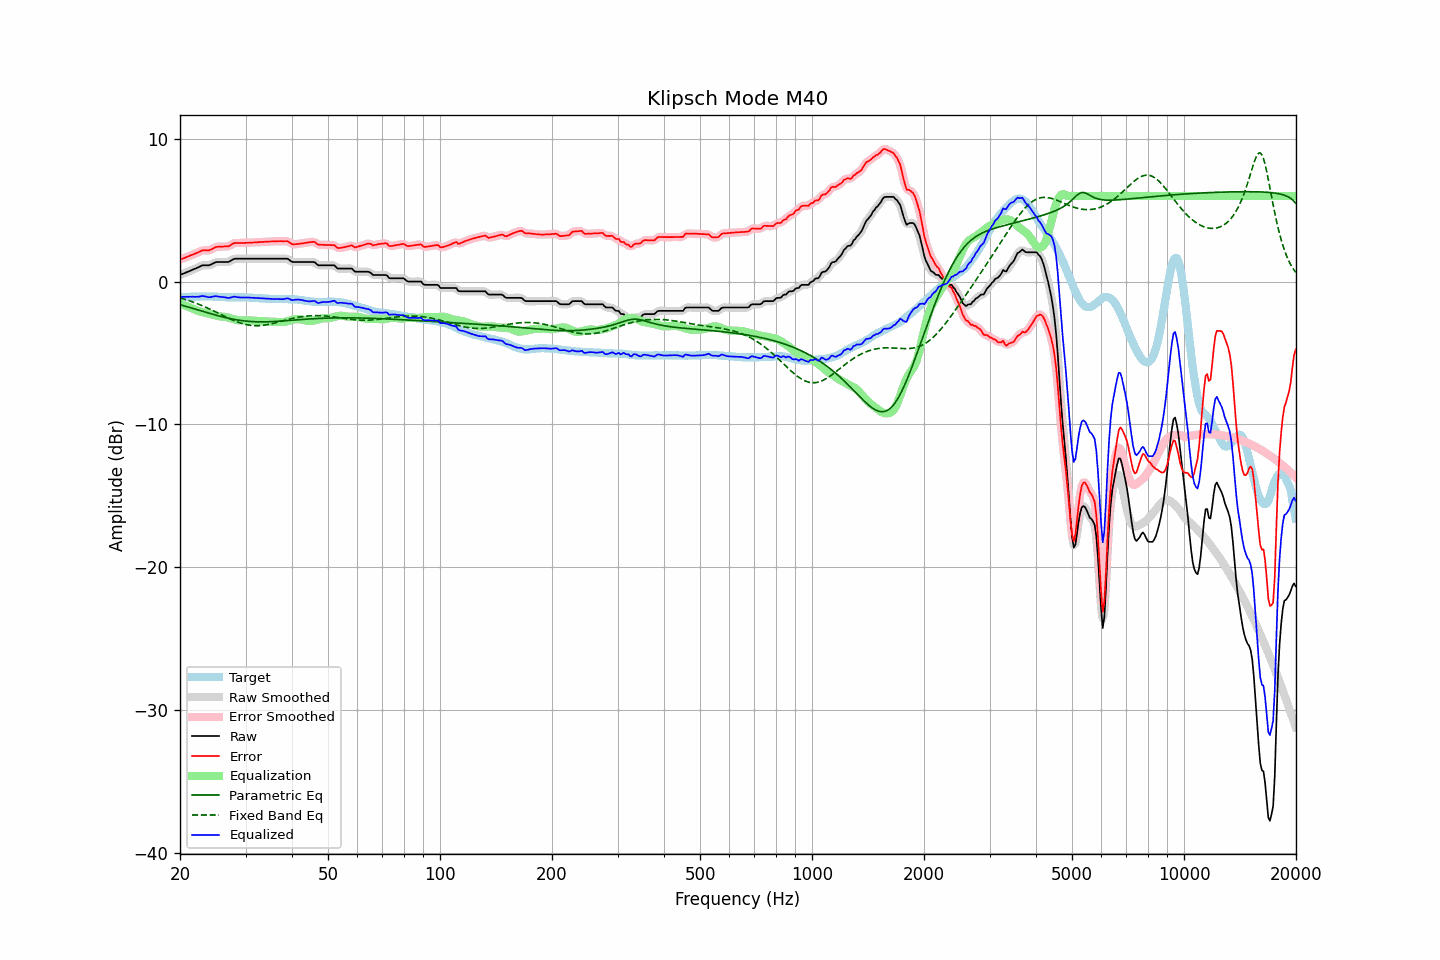

Source data for this figure (header and first rows):
frequency, raw, error, smoothed, error_smoothed, equalization, parametric_eq, fixed_band_eq, equalized_raw, equalized_smoothed, target
20.00, 0.46, 1.54, 0.46, 1.54, -1.54, -1.62, -1.14, -1.08, -1.08, -1.07
20.20, 0.51, 1.59, 0.51, 1.58, -1.58, -1.65, -1.17, -1.07, -1.07, -1.07
20.40, 0.55, 1.63, 0.56, 1.63, -1.63, -1.68, -1.20, -1.07, -1.07, -1.07
20.61, 0.60, 1.67, 0.60, 1.67, -1.67, -1.71, -1.24, -1.07, -1.07, -1.06
20.81, 0.65, 1.72, 0.65, 1.71, -1.71, -1.75, -1.27, -1.06, -1.07, -1.06
21.02, 0.69, 1.76, 0.70, 1.76, -1.76, -1.78, -1.31, -1.07, -1.06, -1.06
21.23, 0.74, 1.81, 0.74, 1.81, -1.80, -1.81, -1.35, -1.06, -1.06, -1.07
21.44, 0.79, 1.85, 0.79, 1.85, -1.85, -1.85, -1.39, -1.06, -1.06, -1.06
21.66, 0.84, 1.90, 0.84, 1.90, -1.90, -1.88, -1.43, -1.06, -1.06, -1.06
21.87, 0.88, 1.94, 0.89, 1.94, -1.95, -1.91, -1.47, -1.07, -1.06, -1.06
22.09, 0.93, 1.99, 0.93, 1.99, -2.00, -1.95, -1.51, -1.07, -1.07, -1.06
22.31, 0.98, 2.03, 0.98, 2.03, -2.05, -1.98, -1.56, -1.06, -1.06, -1.05
22.54, 1.03, 2.09, 1.04, 2.09, -2.08, -2.01, -1.60, -1.05, -1.04, -1.06
22.76, 1.09, 2.14, 1.09, 2.14, -2.12, -2.05, -1.65, -1.02, -1.03, -1.05
22.99, 1.14, 2.19, 1.13, 2.18, -2.14, -2.08, -1.70, -1.00, -1.01, -1.05
23.22, 1.14, 2.19, 1.15, 2.19, -2.17, -2.11, -1.75, -1.02, -1.02, -1.05
23.45, 1.14, 2.19, 1.14, 2.19, -2.19, -2.15, -1.80, -1.05, -1.05, -1.05
23.69, 1.14, 2.19, 1.14, 2.19, -2.21, -2.18, -1.85, -1.07, -1.07, -1.05
23.92, 1.14, 2.18, 1.15, 2.20, -2.24, -2.21, -1.90, -1.10, -1.09, -1.04
24.16, 1.18, 2.23, 1.18, 2.23, -2.27, -2.25, -1.95, -1.09, -1.09, -1.05
24.40, 1.23, 2.28, 1.24, 2.28, -2.30, -2.28, -2.00, -1.07, -1.06, -1.05
24.65, 1.29, 2.34, 1.29, 2.35, -2.33, -2.31, -2.06, -1.04, -1.04, -1.05
24.89, 1.35, 2.41, 1.34, 2.40, -2.37, -2.34, -2.11, -1.02, -1.03, -1.06
25.14, 1.37, 2.43, 1.37, 2.43, -2.40, -2.37, -2.17, -1.03, -1.03, -1.06
25.39, 1.37, 2.44, 1.38, 2.45, -2.43, -2.40, -2.22, -1.05, -1.05, -1.07
25.65, 1.37, 2.44, 1.37, 2.45, -2.44, -2.43, -2.28, -1.07, -1.07, -1.07
25.91, 1.37, 2.45, 1.37, 2.45, -2.45, -2.46, -2.33, -1.08, -1.08, -1.08
26.16, 1.37, 2.46, 1.37, 2.46, -2.46, -2.49, -2.39, -1.09, -1.09, -1.08
26.43, 1.37, 2.47, 1.37, 2.46, -2.47, -2.51, -2.44, -1.10, -1.10, -1.09
26.69, 1.37, 2.47, 1.37, 2.46, -2.49, -2.54, -2.50, -1.12, -1.13, -1.09
26.96, 1.37, 2.47, 1.39, 2.48, -2.52, -2.57, -2.55, -1.15, -1.13, -1.10
27.23, 1.42, 2.52, 1.43, 2.53, -2.55, -2.59, -2.60, -1.13, -1.13, -1.10
27.50, 1.49, 2.60, 1.49, 2.59, -2.59, -2.61, -2.65, -1.10, -1.10, -1.11
27.77, 1.55, 2.66, 1.55, 2.65, -2.62, -2.63, -2.70, -1.07, -1.07, -1.11
28.05, 1.60, 2.70, 1.59, 2.69, -2.65, -2.66, -2.75, -1.05, -1.06, -1.10
28.33, 1.60, 2.70, 1.61, 2.71, -2.68, -2.67, -2.79, -1.08, -1.07, -1.10
28.62, 1.60, 2.70, 1.61, 2.71, -2.70, -2.69, -2.84, -1.10, -1.09, -1.10
28.90, 1.60, 2.70, 1.60, 2.70, -2.71, -2.71, -2.88, -1.11, -1.11, -1.10
29.19, 1.60, 2.70, 1.60, 2.70, -2.72, -2.73, -2.92, -1.11, -1.11, -1.10
29.48, 1.60, 2.70, 1.60, 2.71, -2.72, -2.74, -2.95, -1.11, -1.11, -1.10
29.78, 1.60, 2.71, 1.60, 2.71, -2.71, -2.75, -2.98, -1.11, -1.11, -1.10
30.08, 1.60, 2.72, 1.60, 2.71, -2.71, -2.77, -3.01, -1.11, -1.11, -1.11
30.38, 1.60, 2.72, 1.60, 2.72, -2.72, -2.78, -3.03, -1.11, -1.11, -1.12
30.68, 1.60, 2.72, 1.60, 2.72, -2.72, -2.79, -3.05, -1.12, -1.12, -1.12
30.99, 1.60, 2.73, 1.60, 2.73, -2.73, -2.80, -3.07, -1.13, -1.13, -1.13
31.30, 1.60, 2.73, 1.60, 2.73, -2.73, -2.80, -3.08, -1.13, -1.13, -1.13
31.61, 1.60, 2.74, 1.60, 2.74, -2.74, -2.81, -3.09, -1.14, -1.14, -1.14
31.93, 1.60, 2.74, 1.60, 2.75, -2.75, -2.81, -3.09, -1.14, -1.14, -1.14
32.24, 1.60, 2.76, 1.60, 2.76, -2.75, -2.82, -3.09, -1.15, -1.15, -1.15
32.57, 1.60, 2.77, 1.60, 2.76, -2.76, -2.82, -3.09, -1.16, -1.16, -1.16
32.89, 1.60, 2.77, 1.60, 2.77, -2.77, -2.82, -3.08, -1.17, -1.17, -1.17
33.22, 1.60, 2.77, 1.60, 2.77, -2.78, -2.82, -3.07, -1.17, -1.17, -1.17
33.55, 1.60, 2.78, 1.60, 2.78, -2.78, -2.82, -3.06, -1.18, -1.18, -1.18
33.89, 1.60, 2.79, 1.60, 2.79, -2.79, -2.82, -3.04, -1.19, -1.19, -1.19
34.23, 1.60, 2.79, 1.60, 2.80, -2.80, -2.82, -3.02, -1.19, -1.19, -1.19
34.57, 1.60, 2.81, 1.60, 2.80, -2.80, -2.81, -3.00, -1.20, -1.20, -1.20
34.92, 1.60, 2.81, 1.60, 2.81, -2.81, -2.81, -2.98, -1.21, -1.21, -1.21
35.27, 1.60, 2.81, 1.60, 2.81, -2.81, -2.80, -2.95, -1.21, -1.21, -1.21
35.62, 1.60, 2.81, 1.60, 2.82, -2.82, -2.80, -2.92, -1.22, -1.22, -1.21
35.97, 1.60, 2.82, 1.60, 2.82, -2.82, -2.79, -2.90, -1.22, -1.22, -1.22
... 635 more rows
